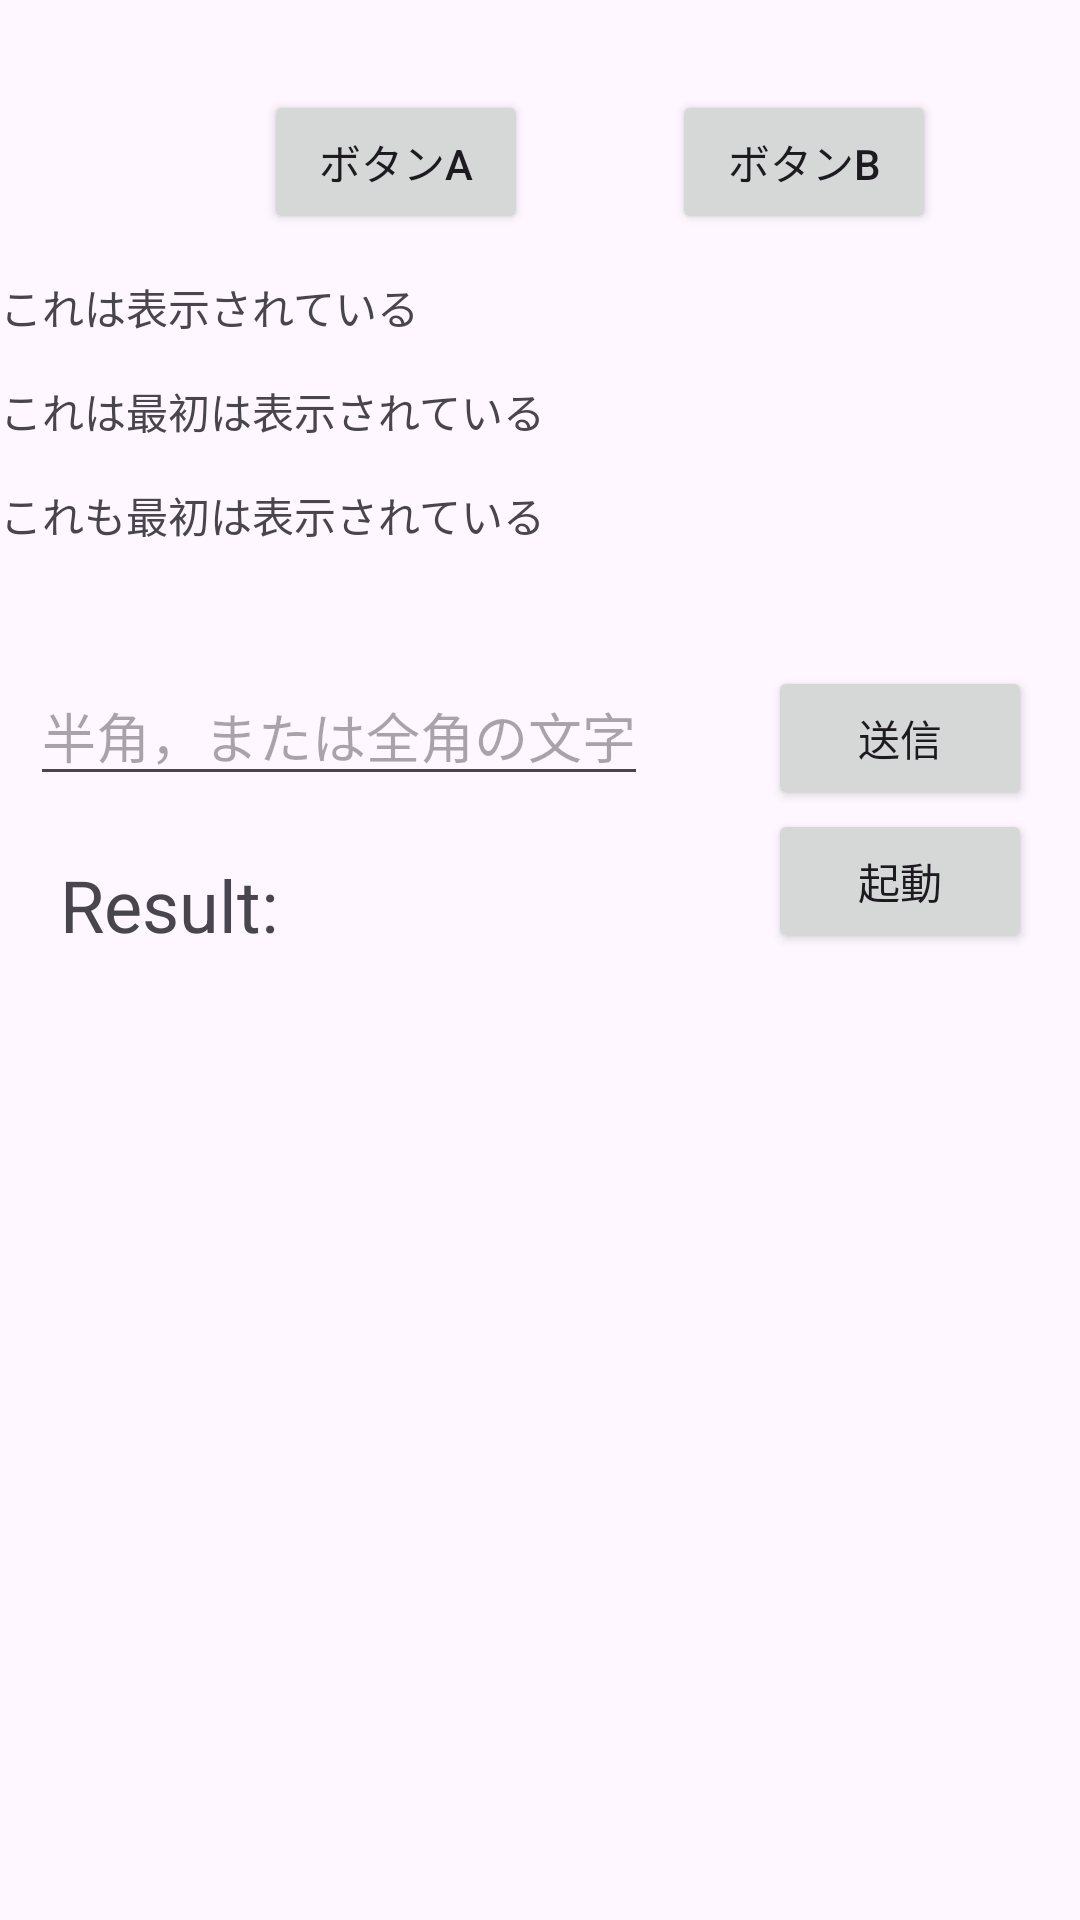

This screen was rendered from an Android layout file. Write that file and the resources it references.
<!-- AndroidManifest.xml: application theme Theme.Applicaton_day1 -->
<!-- res/layout/activity_main2.xml -->
<?xml version="1.0" encoding="utf-8"?>
<androidx.constraintlayout.widget.ConstraintLayout xmlns:android="http://schemas.android.com/apk/res/android"
    xmlns:app="http://schemas.android.com/apk/res-auto"
    xmlns:tools="http://schemas.android.com/tools"
    android:id="@+id/main"
    android:layout_width="match_parent"
    android:layout_height="match_parent"
    tools:context=".MainActivity2">

    <Button
        android:id = "@+id/buttonA"
        android:layout_height="wrap_content"
        android:layout_width="wrap_content"
        android:layout_marginStart="40dp"
        android:layout_marginTop="30dp"
        android:text="ボタンA"
        app:layout_constraintTop_toTopOf="parent"
        app:layout_constraintStart_toStartOf="parent"
        app:layout_constraintEnd_toStartOf="@+id/buttonB"
        />

    <Button
        android:id = "@+id/buttonB"
        android:layout_height="wrap_content"
        android:layout_width="wrap_content"
        android:text="ボタンB"
        app:layout_constraintTop_toTopOf="@+id/buttonA"
        app:layout_constraintEnd_toEndOf="parent"
        app:layout_constraintStart_toEndOf="@+id/buttonA"
        />

    <TextView
        android:id="@+id/textView1"
        android:layout_width="wrap_content"
        android:layout_height="wrap_content"
        android:layout_marginTop="14dp"
        android:text="これは表示されている"
        app:layout_constraintStart_toStartOf="parent"
        app:layout_constraintTop_toBottomOf= "@+id/buttonA"
        />

    <TextView
        android:id="@+id/textView2"
        android:layout_width="wrap_content"
        android:layout_height="wrap_content"
        android:layout_marginTop="14dp"
        android:visibility="visible"
        android:text="これは最初は表示されている"
        app:layout_constraintStart_toStartOf="parent"
        app:layout_constraintTop_toBottomOf= "@+id/textView1"
        />

    <TextView
        android:id="@+id/textView3"
        android:layout_width="wrap_content"
        android:layout_height="wrap_content"
        android:layout_marginTop="14dp"
        android:visibility="visible"
        android:text="これも最初は表示されている"
        app:layout_constraintStart_toStartOf="parent"
        app:layout_constraintTop_toBottomOf= "@+id/textView2"
        />

    <EditText
        android:id="@+id/editText"
        android:layout_width="wrap_content"
        android:layout_height="wrap_content"
        android:layout_marginTop="40dp"
        android:layout_marginStart="10dp"
        android:hint="半角，または全角の文字"
        app:layout_constraintTop_toBottomOf="@+id/textView3"
        app:layout_constraintStart_toStartOf="parent"
        />

    <Button
        android:id="@+id/button_send"
        android:layout_width="wrap_content"
        android:layout_height="wrap_content"
        android:layout_marginStart="240dp"
        android:text="送信"
        app:layout_constraintStart_toStartOf="parent"
        app:layout_constraintTop_toTopOf="@+id/editText"
        app:layout_constraintEnd_toEndOf="parent"
        />

    <TextView
        android:id="@+id/textView4"
        android:layout_width="wrap_content"
        android:layout_height="wrap_content"
        android:layout_marginTop="20dp"
        android:layout_marginStart="20dp"
        android:textSize="24dp"
        android:text="Result:"
        app:layout_constraintStart_toStartOf="parent"
        app:layout_constraintTop_toBottomOf= "@+id/editText"
        />

    <Button
        android:id = "@+id/button_happen"
        android:layout_height="wrap_content"
        android:layout_width="wrap_content"
        android:layout_marginStart="240dp"
        android:text="起動"
        app:layout_constraintBottom_toBottomOf="@+id/textView4"
        app:layout_constraintEnd_toEndOf="parent"
        app:layout_constraintStart_toStartOf="parent"
        />

</androidx.constraintlayout.widget.ConstraintLayout>
<!-- resources referenced by this layout -->
<resources>
  <style name="Theme.Applicaton_day1" parent="Base.Theme.Applicaton_day1" />
  <style name="Base.Theme.Applicaton_day1" parent="Theme.Material3.DayNight.NoActionBar">
          
          
      </style>
</resources>
